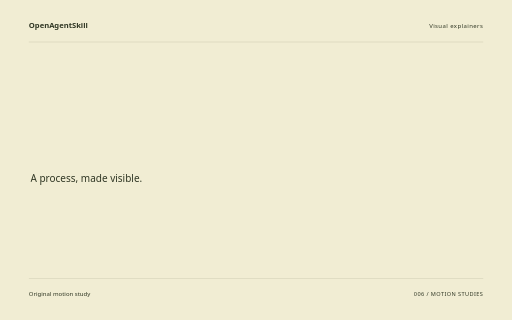
t = 0.00 s
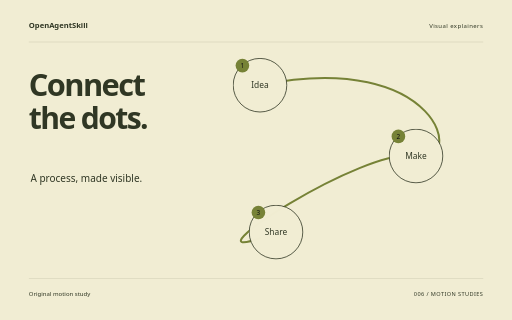
t = 1.88 s
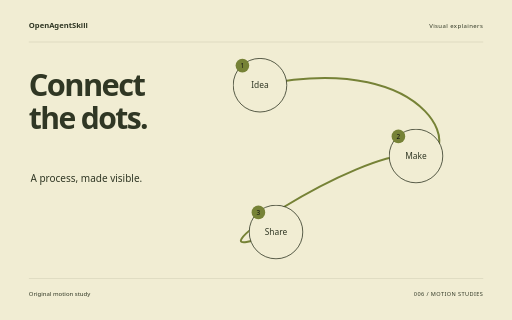
t = 3.62 s
t = 5.40 s: frame unchanged from t = 3.62 s, image omitted
t = 6.14 s: frame unchanged from t = 3.62 s, image omitted
t = 9.00 s: frame unchanged from t = 3.62 s, image omitted

The animated SVG that drew these frames (rendered in a browser with its animation timeline set to each time). Animation: 10 CSS @keyframes rules; one cycle of 9.00 s.

<svg xmlns="http://www.w3.org/2000/svg" width="1280" height="800" viewBox="0 0 1280 800" role="img" aria-labelledby="title"><title id="title">Connect the dots. — original Visual explainers sample</title><style>text{font-family:system-ui,sans-serif}g{transform-box:fill-box;transform-origin:center}.rise{animation:rise 8s cubic-bezier(.2,.7,.2,1) 1 both}.float{animation:float 8s ease-in-out 1 both}.spin{animation:spin 8s ease-in-out 1 both}.turn{animation:turn 8s cubic-bezier(.2,.7,.2,1) 1 both}.orbit{animation:orbit 8s ease-in-out 1 both}.grow{transform-origin:center bottom;animation:grow 8s ease 1 both}.draw{animation:draw 8s ease 1 both}.bounce{animation:bounce 8s ease-in-out 1 both}.nod{animation:nod 8s ease-in-out 1 both}.wave{animation:wave 8s ease-in-out 1 both}@keyframes rise{0%{opacity:0;transform:translateY(38px)}13%,87%{opacity:1;transform:translateY(0)}100%{opacity:1;transform:translateY(0)}}@keyframes float{0%{opacity:0;transform:translateY(30px)}5%{opacity:1;transform:translateY(0)}55%{transform:translateY(-18px)}100%{opacity:1;transform:translateY(0)}}@keyframes spin{0%{transform:rotate(-24deg) scale(.8);opacity:0}16%{opacity:1}100%{transform:rotate(80deg) scale(1);opacity:1}}@keyframes turn{0%{transform:rotate(-95deg) scale(.2);opacity:0}23%{transform:rotate(10deg) scale(1.05);opacity:1}45%{transform:rotate(0) scale(1)}75%{transform:rotate(90deg)}100%{transform:rotate(180deg);opacity:1}}@keyframes orbit{0%{opacity:0;transform:scale(.25) rotate(-30deg)}25%{opacity:1;transform:scale(1) rotate(0)}100%{transform:scale(1) rotate(26deg);opacity:1}}@keyframes grow{0%{transform:scaleY(0)}28%,100%{transform:scaleY(1)}}@keyframes draw{0%{stroke-dashoffset:1600}55%,100%{stroke-dashoffset:0}}@keyframes bounce{0%,30%,100%{transform:translateY(0)}42%{transform:translateY(10px) scaleY(.96)}57%{transform:translateY(-42px)}73%{transform:translateY(0)}}@keyframes nod{0%,35%,100%{transform:rotate(0)}48%{transform:rotate(-10deg)}65%{transform:rotate(6deg)}}@keyframes wave{0%{transform:scaleY(.12);opacity:0}16%{opacity:1;transform:scaleY(.7)}32%{transform:scaleY(1)}48%{transform:scaleY(.3)}64%{transform:scaleY(.9)}80%{transform:scaleY(.4)}100%{transform:scaleY(.75);opacity:1}}@media(prefers-reduced-motion:reduce){*{animation:none!important}}</style><rect width="1280" height="800" fill="#F1EDD3"/><text x="72" y="70" font-size="19.00" fill="#303724" font-weight="600">OpenAgentSkill</text><text x="1208" y="70" font-size="15.00" fill="#303724" text-anchor="end" letter-spacing="1">Visual explainers</text><path d="M72 105L1208 105" fill="none" stroke="#303724" stroke-opacity=".24" /><g class="rise" style="animation-delay:0s"><text x="72" y="240" font-size="77.00" fill="#303724" font-weight="600" letter-spacing="-4">Connect</text></g><g class="rise" style="animation-delay:0.18s"><text x="72" y="322.39" font-size="75.21" fill="#303724" font-weight="600" letter-spacing="-4">the dots.</text></g><text x="76" y="455" font-size="25.00" fill="#303724" >A process, made visible.</text><path class="draw" d="M650 213C1100 120 1170 420 1040 390S400 700 690 580" fill="none" stroke="#768236" stroke-width="5" stroke-dasharray="1600"/><g class="rise" style="animation-delay:0s"><g><circle cx="650" cy="213" r="67" fill="#F1EDD3" stroke="#303724" stroke-width="2"/><text x="650" y="221" font-size="21.00" fill="#303724" text-anchor="middle">Idea</text><circle cx="606" cy="164" r="17" fill="#768236" /><text x="606" y="170" font-size="16.00" fill="#303724" text-anchor="middle" style="fill:#111111">1</text></g></g><g class="rise" style="animation-delay:0.5s"><g><circle cx="1040" cy="390" r="67" fill="#F1EDD3" stroke="#303724" stroke-width="2"/><text x="1040" y="398" font-size="21.00" fill="#303724" text-anchor="middle">Make</text><circle cx="996" cy="341" r="17" fill="#768236" /><text x="996" y="347" font-size="16.00" fill="#303724" text-anchor="middle" style="fill:#111111">2</text></g></g><g class="rise" style="animation-delay:1s"><g><circle cx="690" cy="580" r="67" fill="#F1EDD3" stroke="#303724" stroke-width="2"/><text x="690" y="588" font-size="21.00" fill="#303724" text-anchor="middle">Share</text><circle cx="646" cy="531" r="17" fill="#768236" /><text x="646" y="537" font-size="16.00" fill="#303724" text-anchor="middle" style="fill:#111111">3</text></g></g><path d="M72 696L1208 696" fill="none" stroke="#303724" stroke-opacity=".24" /><text x="72" y="739" font-size="15.00" fill="#303724" >Original motion study</text><text x="1208" y="739" font-size="14.00" fill="#303724" text-anchor="end" letter-spacing="1">006 / MOTION STUDIES</text></svg>
